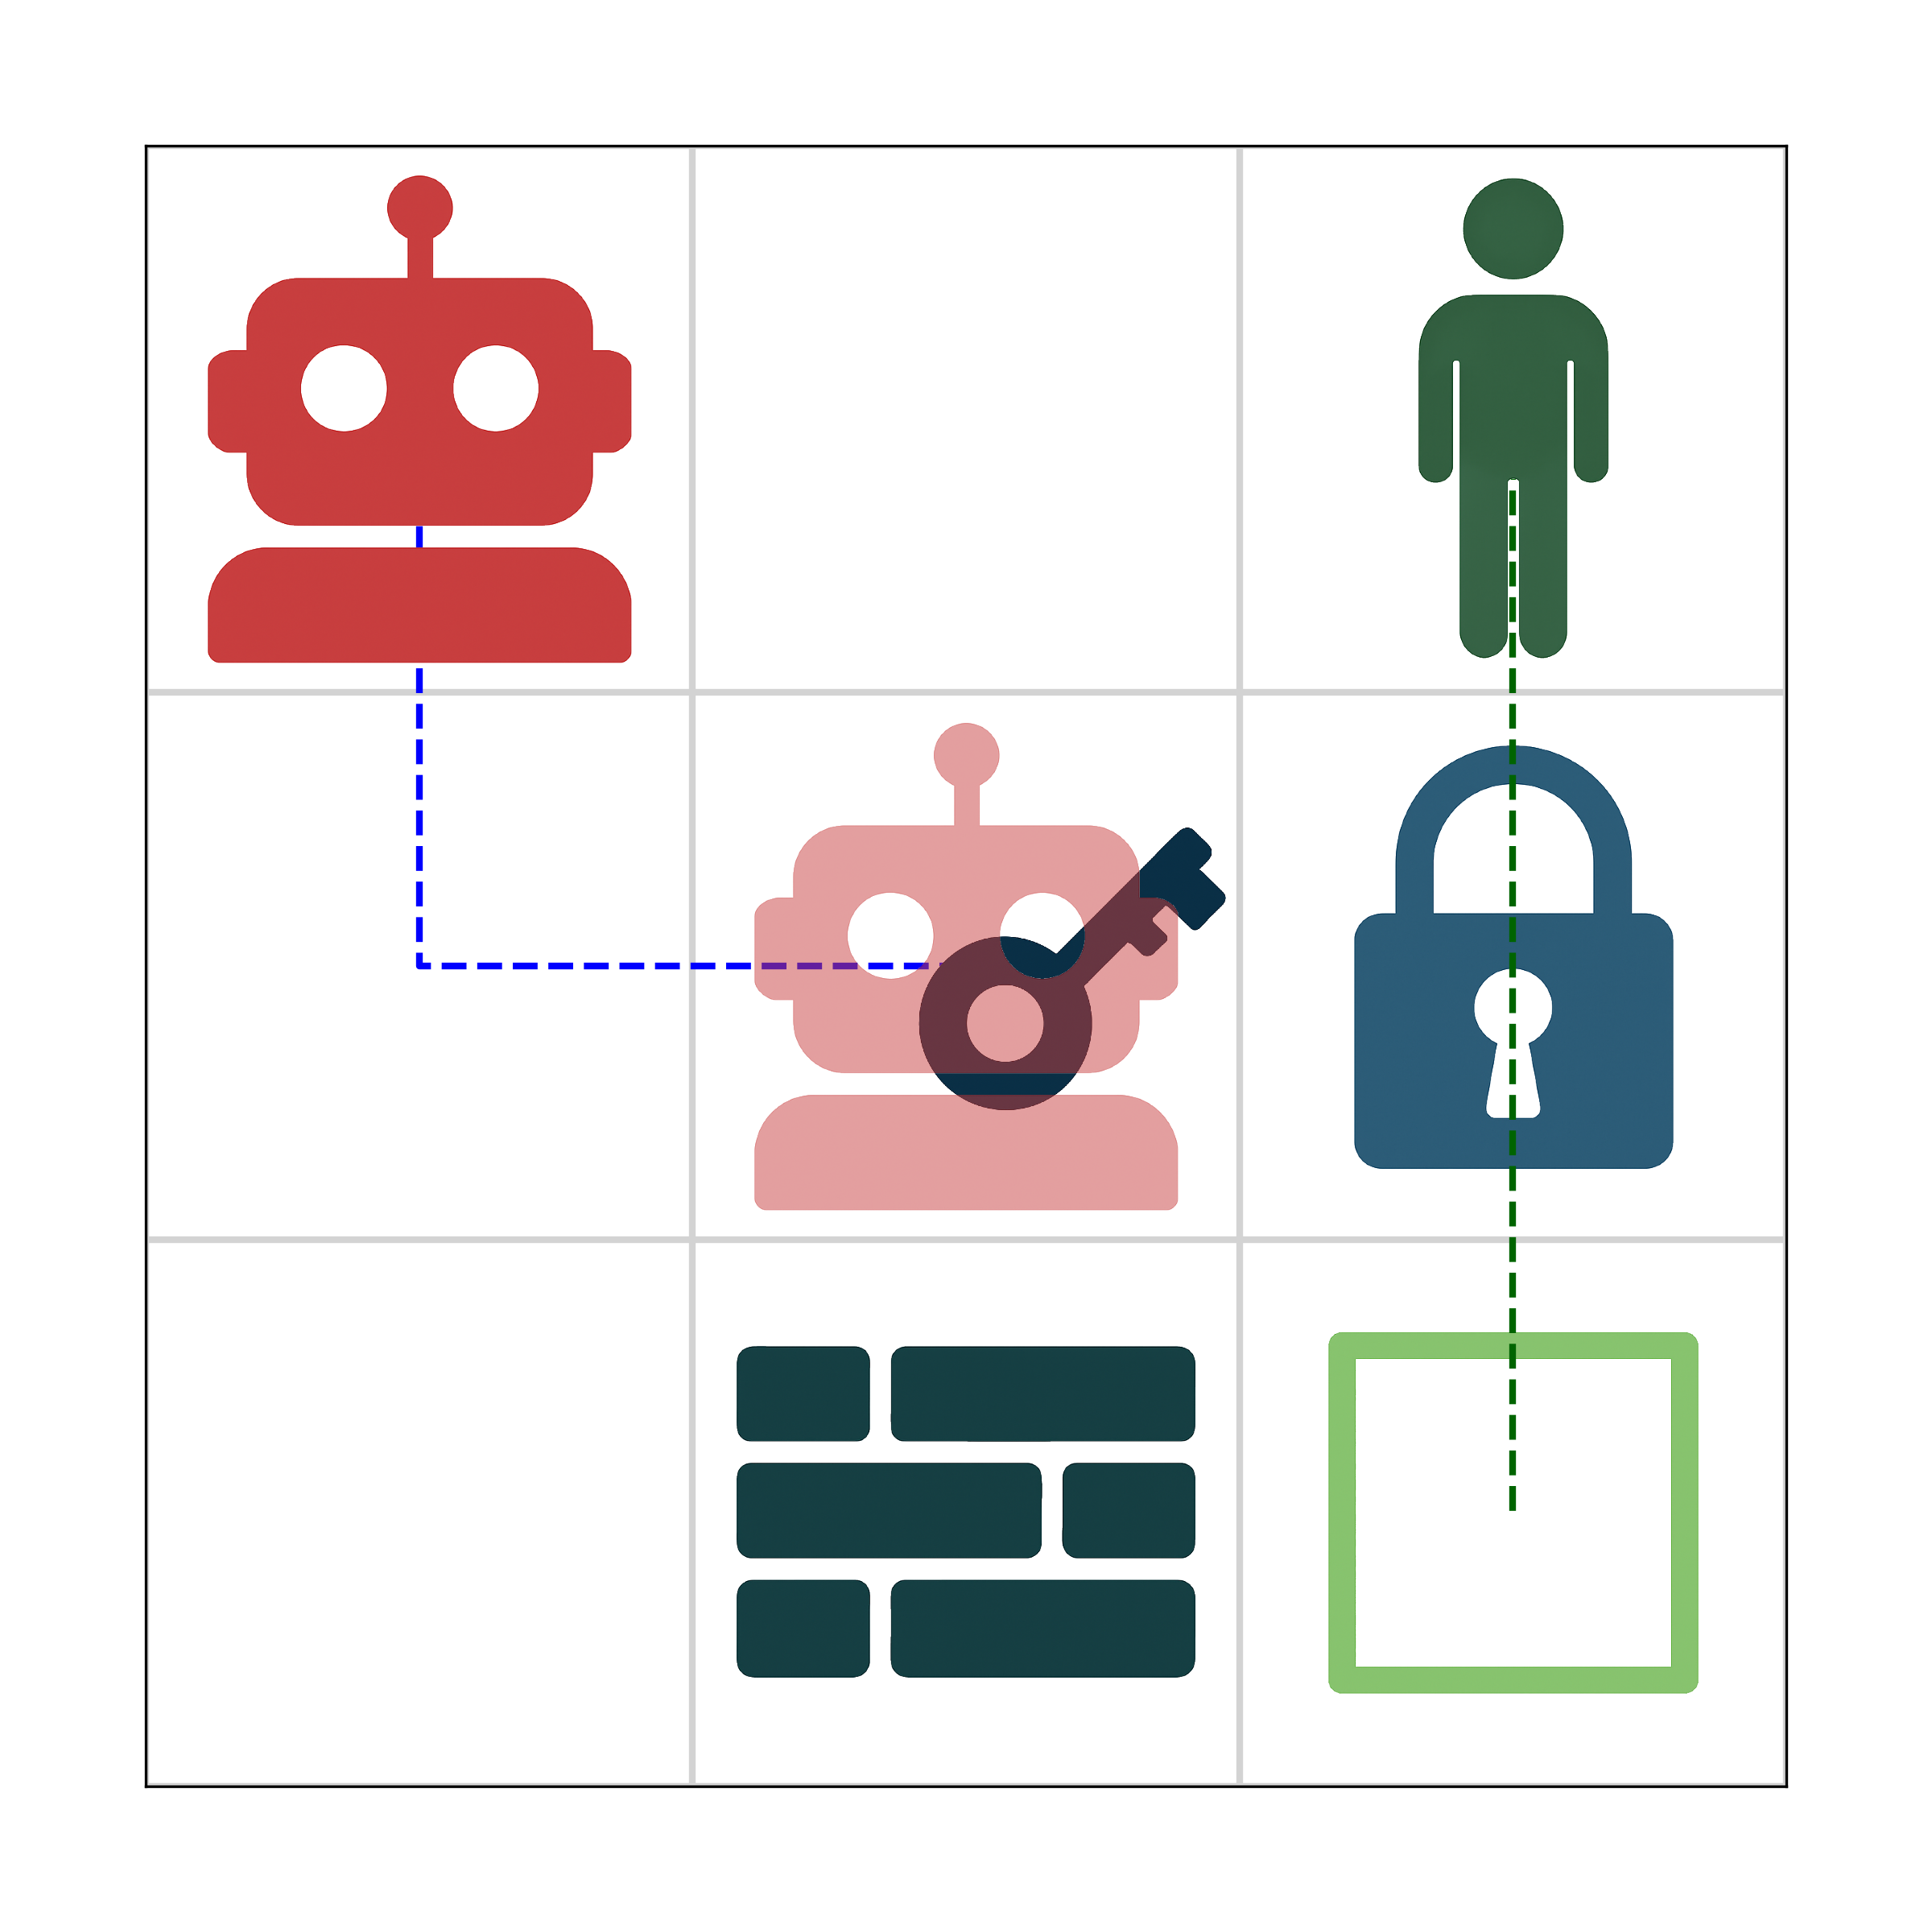

Recreate this plot in Python.

import matplotlib.pyplot as plt
import numpy as np
from matplotlib.patches import Rectangle
from matplotlib.offsetbox import OffsetImage, AnnotationBbox

# --- Constants ---
GRID_SIZE = 3
CELL_SIZE = 1
GRID_COLOR = 'lightgray'

# Note: Emoji rendering depends on the font support of the underlying OS and Matplotlib backend. 
# If emojis do not appear correctly, you may need to install a font that supports them.
GOAL_EMOJI = '🏁'
LOCK_EMOJI = '🔒'
WALL_EMOJI = '🧱'

# Colors
GOAL_COLOR = 'lightgreen'
ROBOT_PATH_COLOR = 'blue'
HUMAN_PATH_COLOR = 'darkgreen'
ROBOT_LABEL_BG = 'lightblue'
HUMAN_LABEL_BG = 'lightgreen'

# Coordinates (y, x) from plan, but plotting uses (x, y)
ROBOT_START = (0, 2)
HUMAN_START = (2, 2)
KEY_POS = (1, 1)
LOCK_POS = (2, 1)
GOAL_POS = (2, 0)
WALL_POS = (1, 0)

ROBOT_PATH = [(0, 2), (0, 1), (1, 1)]
HUMAN_PATH = [(2, 2), (2, 1), (2, 0)]

# Image paths
ROBOT_IMG_PATH = 'assets/robot.png'
HUMAN_IMG_PATH = 'assets/human.png'
KEY_IMG_PATH = 'assets/key.png'
GOAL_IMG_PATH = 'assets/goal.png'
LOCK_IMG_PATH = 'assets/lock.png'
WALL_IMG_PATH = 'assets/wall.png'

def draw_grid_and_background(ax):
    """Draws the grid lines and sets the background color."""
    ax.set_facecolor('white')
    for x in range(GRID_SIZE + 1):
        ax.axvline(x, color=GRID_COLOR, linewidth=2)
    for y in range(GRID_SIZE + 1):
        ax.axhline(y, color=GRID_COLOR, linewidth=2)
    ax.set_xlim(0, GRID_SIZE)
    ax.set_ylim(0, GRID_SIZE)
    ax.set_aspect('equal', adjustable='box')
    ax.set_xticks([])
    ax.set_yticks([])

def draw_environment(ax):
    """Draws the environment objects (goal, lock, wall)."""
    draw_image(ax, GOAL_POS, GOAL_IMG_PATH, zoom=0.2, zorder=1)
    draw_image(ax, LOCK_POS, LOCK_IMG_PATH, zoom=0.2, zorder=1)
    draw_image(ax, WALL_POS, WALL_IMG_PATH, zoom=0.2, zorder=1)


def draw_paths(ax):
    """Draws the dashed-line paths for the robot and human."""
    robot_path_x, robot_path_y = zip(*[(x + 0.5, y + 0.5) for x, y in ROBOT_PATH])
    human_path_x, human_path_y = zip(*[(x + 0.5, y + 0.5) for x, y in HUMAN_PATH])
    ax.plot(robot_path_x, robot_path_y, color=ROBOT_PATH_COLOR, linestyle='--', linewidth=2, zorder=2)
    ax.plot(human_path_x, human_path_y, color=HUMAN_PATH_COLOR, linestyle='--', linewidth=2, zorder=2)

def draw_image(ax, pos, img_path, zoom=0.8, zorder=3, alpha=1.0):
    """Helper function to draw an image on the grid."""
    img = plt.imread(img_path)
    imagebox = OffsetImage(img, zoom=zoom, alpha=alpha)
    ab = AnnotationBbox(imagebox, (pos[0] + 0.5, pos[1] + 0.5), frameon=False, pad=0)
    ax.add_artist(ab)
    ab.set_zorder(zorder)

def draw_static_elements(ax):
    """Draws the starting agent icons and the key icon."""
    draw_image(ax, ROBOT_START, ROBOT_IMG_PATH, zoom=0.2, zorder=3)
    draw_image(ax, HUMAN_START, HUMAN_IMG_PATH, zoom=0.2, zorder=3)
    # Offset the key slightly to the right to make it clear the robot picks it up
    draw_image(ax, (KEY_POS[0] + 0.2, KEY_POS[1]), KEY_IMG_PATH, zoom=0.15, zorder=3)


def draw_mirage_effect(ax):
    """Draws the semi-transparent 'mirage' robot."""
    draw_image(ax, KEY_POS, ROBOT_IMG_PATH, zoom=0.2, zorder=4, alpha=0.5)

def main():
    """Main function to create the figure."""
    fig, ax = plt.subplots(figsize=(8, 8))
    
    # Layer 0: Grid and Background
    draw_grid_and_background(ax)
    
    # Layer 1: Environment
    draw_environment(ax)
    
    # Layer 2: Paths
    draw_paths(ax)
    
    # Layer 3: Static Elements
    draw_static_elements(ax)
    
    # Layer 4: Mirage Effect
    draw_mirage_effect(ax)
    
    plt.tight_layout(pad=1.5)
    plt.savefig("figure.png", dpi=300)
    plt.close(fig)
    print("Figure saved to figure.png")

if __name__ == "__main__":
    main()
